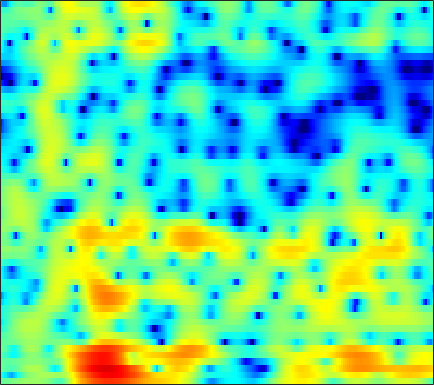

The table this chart was drawn from, first rows:
-1.8127, -1.5545, -1.2106, -0.92621, -0.70453, -0.39143, -0.10536, 0.11602, 0.40828, 0.69352, 0.92207, 1.0572, 1.1929, 1.2812, 1.3161, 1.3368, 1.3164, 1.2776, 1.1565, 0.94285, 0.65504, 0.3855, -0.090428, -0.70267
-4.766, -5.834, -7.527, -9.402, -10.59, -10.89, -9.409, -7.818, -5.733, -3.946, -2.486, -1.569, -0.5591, 0.2372, 0.7084, 1.191, 1.535, 1.721, 1.882, 1.96, 1.966, 1.935, 1.854, 1.756
-0.9545, -1.394, -1.972, -2.471, -2.697, -2.723, -2.389, -1.955, -1.217, -0.3903, 0.3842, 0.9093, 1.497, 1.954, 2.176, 2.323, 2.295, 2.164, 1.808, 1.202, 0.3017, -0.5915, -2.15, -4.168
-1.565, -1.592, -1.645, -1.686, -1.682, -1.603, -1.448, -1.276, -0.9955, -0.6647, -0.3193, -0.08367, 0.2175, 0.4388, 0.5484, 0.6097, 0.5814, 0.4936, 0.2995, -0.02258, -0.4118, -0.7119, -1.089, -1.367
-2.098, -2.611, -3.512, -4.643, -5.556, -6.469, -6.561, -5.953, -4.63, -3.169, -1.86, -1.062, -0.2555, 0.2597, 0.4512, 0.4927, 0.2618, -0.08376, -0.749, -1.588, -2.436, -2.872, -2.978, -2.392
-0.8096, -1.303, -2.253, -3.542, -4.627, -5.891, -6.122, -5.362, -3.671, -1.938, -0.4674, 0.4036, 1.238, 1.745, 1.907, 1.831, 1.403, 0.8379, -0.2594, -1.815, -3.853, -5.579, -7.089, -5.869
-1.735, -1.617, -1.494, -1.385, -1.289, -1.113, -0.859, -0.6086, -0.219, 0.2008, 0.6148, 0.8911, 1.175, 1.353, 1.404, 1.361, 1.187, 0.9866, 0.6443, 0.2532, -0.1262, -0.3647, -0.5716, -0.6282
-3.023, -2.583, -1.996, -1.422, -1.004, -0.4731, 0.02931, 0.3687, 0.7927, 1.168, 1.479, 1.668, 1.85, 1.95, 1.963, 1.901, 1.74, 1.566, 1.261, 0.883, 0.4415, 0.08221, -0.42, -0.9656
-5.778, -4.698, -3.373, -2.2, -1.418, -0.5034, 0.2888, 0.8046, 1.401, 1.889, 2.275, 2.501, 2.711, 2.82, 2.829, 2.749, 2.555, 2.329, 1.908, 1.346, 0.6267, -0.02367, -1.064, -2.319
-8.088, -6.329, -4.452, -2.937, -1.977, -0.8938, 0.009803, 0.586, 1.24, 1.782, 2.216, 2.479, 2.752, 2.932, 2.998, 2.999, 2.881, 2.71, 2.357, 1.843, 1.137, 0.457, -0.6783, -2.126
-5.943, -5.13, -4.076, -3.103, -2.446, -1.667, -0.9982, -0.5636, -0.05958, 0.3582, 0.7378, 1, 1.33, 1.635, 1.847, 2.091, 2.267, 2.337, 2.331, 2.194, 1.904, 1.584, 1.016, 0.2897
-5.529, -5.022, -4.353, -3.709, -3.291, -2.846, -2.572, -2.461, -2.437, -2.472, -2.469, -2.374, -2.038, -1.46, -0.8908, -0.06123, 0.7593, 1.326, 1.965, 2.44, 2.752, 2.868, 2.883, 2.732
-9.346, -8.157, -6.679, -5.546, -4.977, -4.587, -4.668, -5.047, -6.048, -7.755, -10.31, -12.56, -13.23, -9.979, -7.312, -4.42, -2.187, -0.8316, 0.6683, 1.857, 2.791, 3.335, 3.85, 4.14
-12.9, -10.35, -7.984, -6.469, -5.76, -5.313, -5.346, -5.691, -6.619, -8.025, -9.734, -10.86, -11.25, -10.01, -8.55, -6.55, -4.647, -3.302, -1.601, -0.0128, 1.411, 2.327, 3.341, 4.086
-6.072, -5.684, -5.194, -4.784, -4.578, -4.442, -4.488, -4.673, -5.05, -5.581, -6.202, -6.76, -7.593, -8.542, -9.358, -10.52, -10.68, -9.426, -6.489, -3.47, -0.8937, 0.689, 2.392, 3.685
-4.522, -4.845, -5.24, -5.616, -5.823, -5.979, -6.011, -5.985, -5.91, -5.937, -6.124, -6.423, -7.08, -8.147, -9.322, -11.31, -12.63, -11.44, -7.945, -4.547, -1.804, -0.1203, 1.691, 3.088
-6.089, -7.198, -9.024, -11.02, -12.42, -13.15, -12.15, -10.85, -9.214, -7.87, -6.939, -6.41, -5.926, -5.617, -5.423, -5.099, -4.563, -3.969, -2.937, -1.727, -0.458, 0.4809, 1.648, 2.663
-6.08, -7.403, -9.704, -12.88, -15.79, -17.66, -14.68, -12.06, -9.424, -7.54, -6.169, -5.381, -4.592, -3.969, -3.554, -3.04, -2.508, -2.079, -1.424, -0.6782, 0.1266, 0.754, 1.581, 2.371
-3.122, -3.657, -4.379, -5.041, -5.402, -5.592, -5.397, -5.051, -4.465, -3.866, -3.338, -3.035, -2.73, -2.541, -2.478, -2.412, -2.341, -2.23, -1.927, -1.395, -0.655, -0.003867, 0.8965, 1.781
-0.2884, -0.2953, -0.3842, -0.516, -0.5888, -0.6551, -0.6636, -0.6439, -0.5891, -0.5243, -0.5593, -0.6401, -0.9128, -1.429, -2.005, -3.089, -4.489, -5.6, -6.584, -6.025, -4.129, -2.532, -0.5962, 0.9477
0.6049, 0.8097, 0.8989, 0.8249, 0.6959, 0.5215, 0.3907, 0.3611, 0.3965, 0.4633, 0.507, 0.4421, 0.1478, -0.4865, -1.24, -2.773, -5.119, -7.673, -11.71, -10.63, -6.097, -3.467, -0.88, 0.9103
-0.4158, -0.2773, -0.5032, -1.145, -1.867, -3.054, -4.027, -4.245, -3.611, -2.439, -1.313, -0.6441, -0.1174, 0.02641, -0.08393, -0.4818, -1.04, -1.45, -1.753, -1.645, -1.125, -0.5373, 0.382, 1.263
-0.2025, -0.2386, -0.7854, -2.031, -3.578, -6.953, -13.37, -18.36, -9.856, -4.941, -2.178, -0.8353, 0.2439, 0.7737, 0.88, 0.7197, 0.3015, -0.08349, -0.6473, -1.103, -1.325, -1.244, -0.831, -0.1134
0.7754, 0.8982, 0.8637, 0.5784, 0.2062, -0.3391, -0.7382, -0.7588, -0.3308, 0.4208, 1.166, 1.597, 1.93, 1.913, 1.65, 0.9732, -0.1071, -1.238, -3.216, -5.793, -8.577, -9.635, -8.192, -5.532
-0.4441, 0.2547, 0.9965, 1.558, 1.882, 2.198, 2.443, 2.608, 2.791, 2.937, 3.004, 2.949, 2.726, 2.25, 1.715, 0.6964, -0.7124, -2.092, -4.415, -7.416, -10.71, -12.11, -10.92, -8.644
-2.348, -1.002, 0.3673, 1.391, 2.003, 2.619, 3.066, 3.296, 3.484, 3.529, 3.432, 3.274, 2.9, 2.352, 1.815, 0.9244, -0.1727, -1.102, -2.477, -3.911, -5.252, -6.147, -7.166, -8.006
-1.749, -0.7258, 0.4605, 1.425, 2.008, 2.627, 3.065, 3.284, 3.444, 3.454, 3.316, 3.123, 2.751, 2.252, 1.793, 1.085, 0.2571, -0.4442, -1.479, -2.632, -3.947, -5.05, -6.745, -8.851
-0.6952, 0.00148, 0.8819, 1.653, 2.132, 2.638, 2.979, 3.129, 3.186, 3.097, 2.878, 2.625, 2.218, 1.734, 1.34, 0.7761, 0.1827, -0.295, -0.9849, -1.78, -2.731, -3.572, -4.939, -6.639
-0.7997, 0.03721, 1.001, 1.778, 2.232, 2.665, 2.9, 2.942, 2.825, 2.519, 2.037, 1.598, 0.9056, 0.2061, -0.257, -0.7195, -0.96, -1.017, -1.018, -1.049, -1.188, -1.402, -1.864, -2.49
-1.622, -0.502, 0.6186, 1.421, 1.845, 2.194, 2.306, 2.231, 1.922, 1.338, 0.4286, -0.5135, -2.125, -4.145, -5.713, -6.867, -5.981, -4.552, -2.689, -1.226, -0.205, 0.3084, 0.7286, 0.893
-2.1, -1.385, -0.674, -0.1929, 0.04172, 0.2037, 0.211, 0.1211, -0.1654, -0.6914, -1.536, -2.471, -4.277, -7.039, -9.93, -13.2, -9.857, -6.574, -3.346, -1.111, 0.43, 1.261, 2.034, 2.494
-2.98, -2.916, -2.93, -3.071, -3.228, -3.414, -3.491, -3.449, -3.303, -3.131, -3.025, -3.003, -3.11, -3.235, -3.246, -2.938, -2.194, -1.409, -0.2338, 0.8855, 1.832, 2.382, 2.889, 3.149
-4.386, -4.768, -5.633, -6.928, -8.152, -9.843, -10.67, -10.09, -8.331, -6.43, -4.838, -3.865, -2.743, -1.768, -1.092, -0.1907, 0.7099, 1.376, 2.227, 2.964, 3.54, 3.831, 3.998, 3.895
-5.801, -6.171, -7.202, -9.006, -11.14, -15.51, -19.89, -17, -12.04, -8.78, -6.543, -5.258, -3.78, -2.401, -1.387, -0.06075, 1.199, 2.074, 3.114, 3.949, 4.537, 4.8, 4.878, 4.601
-7.027, -6.95, -7.158, -7.703, -8.204, -8.865, -9.287, -9.33, -9.143, -8.865, -8.696, -8.534, -8.03, -6.748, -5.298, -3.093, -0.972, 0.4427, 2.022, 3.252, 4.131, 4.561, 4.832, 4.747
-8.073, -7.704, -7.409, -7.298, -7.304, -7.435, -7.701, -7.999, -8.652, -9.815, -11.91, -14.73, -24.15, -20.33, -12.56, -7.033, -3.429, -1.403, 0.6778, 2.229, 3.349, 3.937, 4.419, 4.592
-9.684, -9.131, -8.504, -7.978, -7.703, -7.456, -7.352, -7.396, -7.606, -8.004, -8.526, -8.904, -8.96, -8.013, -6.667, -4.502, -2.361, -0.9234, 0.7165, 2.031, 3.029, 3.583, 4.075, 4.311
-12.44, -11.59, -10.48, -9.482, -8.833, -8.105, -7.527, -7.176, -6.772, -6.378, -5.939, -5.519, -4.809, -3.881, -3.053, -1.838, -0.5844, 0.3205, 1.424, 2.356, 3.086, 3.495, 3.852, 3.991
-16.83, -15, -12.81, -11.1, -10.06, -8.989, -8.188, -7.681, -7.075, -6.438, -5.687, -5.004, -3.961, -2.813, -1.914, -0.7241, 0.4046, 1.18, 2.091, 2.827, 3.373, 3.648, 3.839, 3.825
-18.62, -15.52, -12.67, -10.84, -9.934, -9.187, -8.886, -8.87, -8.93, -8.79, -8.028, -7.004, -5.206, -3.306, -1.96, -0.3334, 1.042, 1.909, 2.839, 3.514, 3.941, 4.097, 4.09, 3.86
-9.924, -9.224, -8.387, -7.78, -7.591, -7.776, -8.589, -9.8, -12.7, -18.73, -20.57, -13.4, -7.667, -3.957, -1.881, 0.2838, 1.924, 2.881, 3.823, 4.429, 4.703, 4.695, 4.405, 3.801
-4.736, -4.692, -4.659, -4.695, -4.819, -5.177, -5.799, -6.439, -7.451, -8.168, -7.683, -6.404, -4.115, -1.837, -0.3213, 1.386, 2.758, 3.567, 4.361, 4.821, 4.929, 4.764, 4.186, 3.132
-3.485, -3.652, -3.806, -3.949, -4.03, -4.108, -4.151, -4.132, -4.002, -3.685, -3.106, -2.499, -1.537, -0.4503, 0.379, 1.436, 2.396, 3.014, 3.68, 4.109, 4.265, 4.166, 3.689, 2.754
-5.159, -5.487, -5.816, -5.985, -5.993, -5.822, -5.471, -5.127, -4.575, -3.968, -3.352, -2.875, -2.245, -1.605, -1.093, -0.35, 0.46, 1.102, 1.945, 2.703, 3.283, 3.556, 3.669, 3.476
-9.794, -10.48, -11.35, -11.86, -11.88, -11.27, -10.08, -9.045, -7.737, -6.653, -5.885, -5.539, -5.328, -5.387, -5.474, -5.3, -4.425, -3.284, -1.48, 0.272, 1.743, 2.622, 3.502, 4.061
-17.46, -18.47, -20.39, -24.45, -29.38, -24.1, -17.54, -14.37, -11.49, -9.636, -8.59, -8.327, -8.734, -10.29, -12.73, -20.49, -19.06, -11.39, -5.88, -2.376, 0.09332, 1.494, 2.919, 3.94
-27.65, -24.11, -22.01, -21.29, -20.71, -18.82, -16.05, -14.01, -11.73, -10.03, -8.886, -8.374, -8.163, -8.371, -8.67, -8.76, -7.809, -6.34, -4.01, -1.793, 0.09305, 1.281, 2.573, 3.573
-18.82, -18.08, -16.92, -15.67, -14.74, -13.4, -12, -10.92, -9.566, -8.341, -7.291, -6.619, -5.853, -5.193, -4.707, -3.986, -3.115, -2.36, -1.258, -0.139, 0.9302, 1.663, 2.518, 3.233
-12.27, -12.19, -11.89, -11.39, -10.84, -10.02, -9.116, -8.387, -7.384, -6.386, -5.428, -4.743, -3.866, -3.044, -2.454, -1.689, -0.9352, -0.3935, 0.3042, 0.9472, 1.528, 1.916, 2.366, 2.759
-8.467, -8.73, -8.925, -8.897, -8.701, -8.185, -7.439, -6.765, -5.808, -4.828, -3.859, -3.156, -2.274, -1.416, -0.8039, -0.04671, 0.6173, 1.048, 1.501, 1.812, 1.964, 1.978, 1.921, 1.833
-5.805, -6.823, -8.254, -9.351, -9.623, -8.905, -7.471, -6.327, -4.963, -3.8, -2.789, -2.077, -1.155, -0.203, 0.5151, 1.423, 2.191, 2.647, 3.019, 3.073, 2.745, 2.216, 1.105, -0.4078
-3.858, -5.81, -9.831, -18.19, -30.56, -13.58, -8.684, -6.681, -5.095, -4.351, -4.052, -3.849, -3.137, -1.827, -0.5705, 1.108, 2.532, 3.331, 4.007, 4.175, 3.787, 3.06, 1.306, -1.769
-2.67, -3.634, -5.068, -6.25, -6.769, -6.643, -6.087, -5.833, -5.989, -7.07, -9.682, -13.69, -21.96, -10.89, -6.308, -2.468, 0.03887, 1.326, 2.479, 3.089, 3.243, 3.094, 2.622, 1.996
-2.244, -2.46, -2.824, -3.2, -3.404, -3.644, -3.886, -4.125, -4.657, -5.464, -6.508, -7.218, -7.289, -5.985, -4.506, -2.539, -0.8927, 0.07522, 1.039, 1.687, 2.071, 2.233, 2.354, 2.428
-2.225, -2.169, -2.146, -2.174, -2.178, -2.221, -2.301, -2.368, -2.491, -2.624, -2.71, -2.686, -2.455, -2.021, -1.589, -0.952, -0.365, 0.01451, 0.3816, 0.6114, 0.7401, 0.8157, 0.9462, 1.175
-2.4, -2.315, -2.158, -1.933, -1.78, -1.535, -1.295, -1.146, -0.9584, -0.8006, -0.6463, -0.5182, -0.348, -0.1386, 0.01931, 0.1953, 0.2687, 0.2278, -0.006872, -0.4828, -1.153, -1.693, -2.183, -1.996
-3.947, -4.066, -3.913, -3.361, -2.817, -2.036, -1.324, -0.9019, -0.4899, -0.2213, -0.04823, 0.05071, 0.1773, 0.3479, 0.4947, 0.6549, 0.7008, 0.5574, 0.03784, -1.056, -3.062, -5.582, -12, -15.55
-10.4, -12.38, -12.39, -9.413, -7.112, -4.834, -3.356, -2.646, -2.193, -2.184, -2.502, -2.824, -3.045, -2.811, -2.288, -1.364, -0.5027, -0.05183, 0.1805, -0.05051, -0.7633, -1.506, -2.366, -2.138
